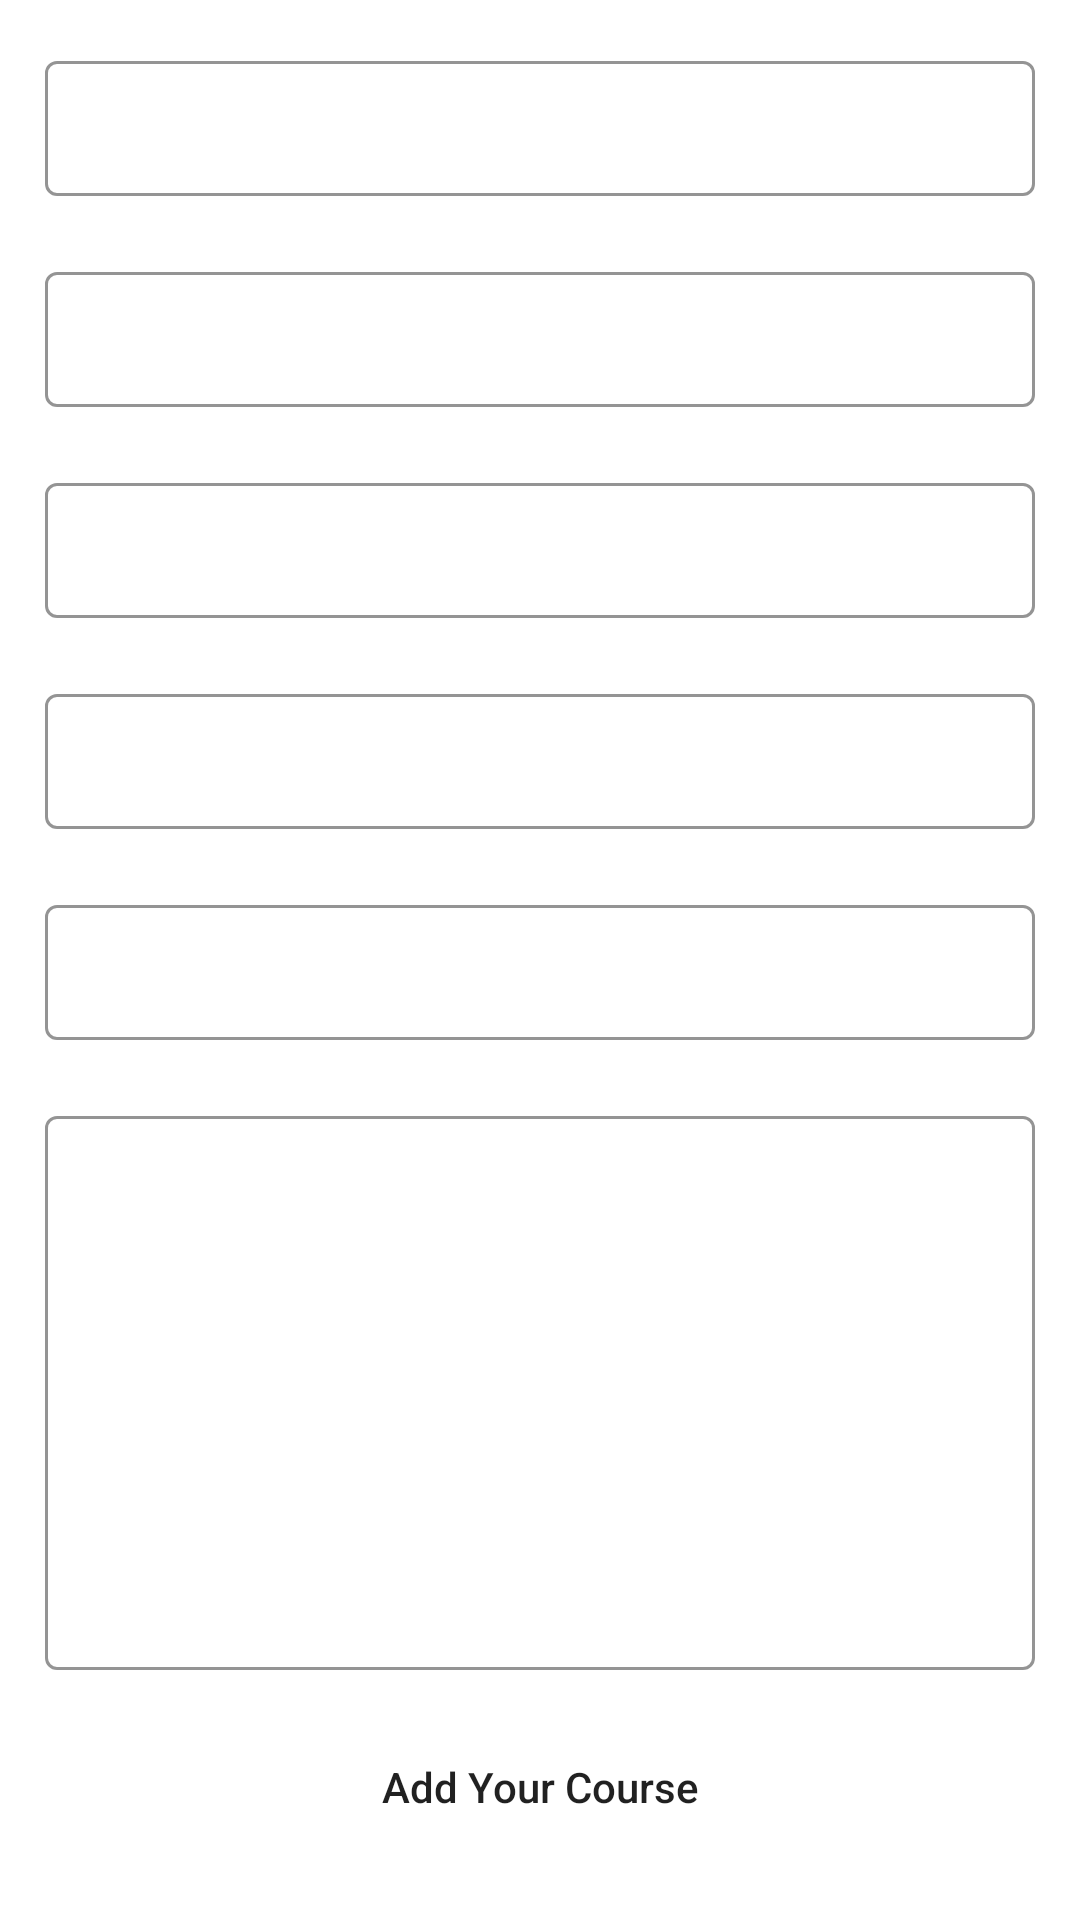

Produce the Android XML layout that renders to this screen, including the resource entries it uses.
<!-- AndroidManifest.xml: application theme Theme.Courses -->
<!-- res/layout/activity_add_course.xml -->
<?xml version="1.0" encoding="utf-8"?>
<ScrollView xmlns:android="http://schemas.android.com/apk/res/android"
    xmlns:app="http://schemas.android.com/apk/res-auto"
    xmlns:tools="http://schemas.android.com/tools"
    android:layout_width="match_parent"
    android:layout_height="match_parent"
    android:background="@color/black_shade_1"
    tools:context=".AddCourseActivity">

    <RelativeLayout
        android:layout_width="match_parent"
        android:layout_height="wrap_content">

        <LinearLayout
            android:layout_width="match_parent"
            android:layout_height="wrap_content"
            android:orientation="vertical">

            
            <com.google.android.material.textfield.TextInputLayout
                android:id="@+id/idTILCourseName"
                style="@style/LoginTextInputLayoutStyle"
                android:layout_width="match_parent"
                android:layout_height="wrap_content"
                android:layout_marginLeft="10dp"
                android:layout_marginTop="10dp"
                android:layout_marginRight="10dp"
                android:hint="@string/enter_course_name"
                android:padding="5dp"
                android:textColorHint="@color/white"
                app:hintTextColor="@color/white">

                <com.google.android.material.textfield.TextInputEditText
                    android:id="@+id/idEdtCourseName"
                    android:layout_width="match_parent"
                    android:layout_height="match_parent"
                    android:ems="10"
                    android:importantForAutofill="no"
                    android:inputType="textImeMultiLine|textMultiLine"
                    android:textColor="@color/white"
                    android:textColorHint="@color/white"
                    android:textSize="14sp" />
            </com.google.android.material.textfield.TextInputLayout>

            
            <com.google.android.material.textfield.TextInputLayout
                android:id="@+id/idTILCoursePrice"
                style="@style/LoginTextInputLayoutStyle"
                android:layout_width="match_parent"
                android:layout_height="wrap_content"
                android:layout_marginLeft="10dp"
                android:layout_marginTop="10dp"
                android:layout_marginRight="10dp"
                android:hint="@string/enter_course_price"
                android:padding="5dp"
                android:textColorHint="@color/white"
                app:boxStrokeColor="@color/purple_200"
                app:hintTextColor="@color/white">

                <com.google.android.material.textfield.TextInputEditText
                    android:id="@+id/idEdtCoursePrice"
                    android:layout_width="match_parent"
                    android:layout_height="match_parent"
                    android:ems="10"
                    android:importantForAutofill="no"
                    android:inputType="phone"
                    android:textColor="@color/white"
                    android:textColorHint="@color/white"
                    android:textSize="14sp"
                    app:boxStrokeColor="@color/purple_200" />
            </com.google.android.material.textfield.TextInputLayout>

            
            <com.google.android.material.textfield.TextInputLayout
                android:id="@+id/idTILCourseSuitedFor"
                style="@style/LoginTextInputLayoutStyle"
                android:layout_width="match_parent"
                android:layout_height="wrap_content"
                android:layout_marginLeft="10dp"
                android:layout_marginTop="10dp"
                android:layout_marginRight="10dp"
                android:hint="@string/enter_course_suited_for"
                android:padding="5dp"
                android:textColorHint="@color/white"
                app:hintTextColor="@color/white">

                <com.google.android.material.textfield.TextInputEditText
                    android:id="@+id/idEdtSuitedFor"
                    android:layout_width="match_parent"
                    android:layout_height="match_parent"
                    android:ems="10"
                    android:importantForAutofill="no"
                    android:inputType="textImeMultiLine|textMultiLine"
                    android:textColor="@color/white"
                    android:textColorHint="@color/white"
                    android:textSize="14sp" />
            </com.google.android.material.textfield.TextInputLayout>

            
            <com.google.android.material.textfield.TextInputLayout
                android:id="@+id/idTILCourseImageLink"
                style="@style/LoginTextInputLayoutStyle"
                android:layout_width="match_parent"
                android:layout_height="wrap_content"
                android:layout_marginLeft="10dp"
                android:layout_marginTop="10dp"
                android:layout_marginRight="10dp"
                android:hint="@string/enter_course_image_link"
                android:padding="5dp"
                android:textColorHint="@color/white"
                app:hintTextColor="@color/white">

                <com.google.android.material.textfield.TextInputEditText
                    android:id="@+id/idEdtCourseImageLink"
                    android:layout_width="match_parent"
                    android:layout_height="match_parent"
                    android:ems="10"
                    android:importantForAutofill="no"
                    android:inputType="textImeMultiLine|textMultiLine"
                    android:textColor="@color/white"
                    android:textColorHint="@color/white"
                    android:textSize="14sp" />
            </com.google.android.material.textfield.TextInputLayout>

            
            <com.google.android.material.textfield.TextInputLayout
                android:id="@+id/idTILCourseLink"
                style="@style/LoginTextInputLayoutStyle"
                android:layout_width="match_parent"
                android:layout_height="wrap_content"
                android:layout_marginLeft="10dp"
                android:layout_marginTop="10dp"
                android:layout_marginRight="10dp"
                android:hint="@string/enter_course_link"
                android:padding="5dp"
                android:textColorHint="@color/white"
                app:hintTextColor="@color/white">

                <com.google.android.material.textfield.TextInputEditText
                    android:id="@+id/idEdtCourseLink"
                    android:layout_width="match_parent"
                    android:layout_height="match_parent"
                    android:ems="10"
                    android:importantForAutofill="no"
                    android:inputType="textImeMultiLine|textMultiLine"
                    android:textColor="@color/white"
                    android:textColorHint="@color/white"
                    android:textSize="14sp" />
            </com.google.android.material.textfield.TextInputLayout>


            
            <com.google.android.material.textfield.TextInputLayout
                android:id="@+id/idTILCourseDescription"
                style="@style/LoginTextInputLayoutStyle"
                android:layout_width="match_parent"
                android:layout_height="200dp"
                android:layout_marginLeft="10dp"
                android:layout_marginTop="10dp"
                android:layout_marginRight="10dp"
                android:hint="@string/enter_course_description"
                android:padding="5dp"
                android:textColorHint="@color/white"
                app:hintTextColor="@color/white">

                <com.google.android.material.textfield.TextInputEditText
                    android:id="@+id/idEdtCourseDescription"
                    android:layout_width="match_parent"
                    android:layout_height="match_parent"
                    android:ems="10"
                    android:importantForAutofill="no"
                    android:inputType="textImeMultiLine|textMultiLine"
                    android:textColor="@color/white"
                    android:textColorHint="@color/white"
                    android:textSize="14sp" />
            </com.google.android.material.textfield.TextInputLayout>

            
            <Button
                android:id="@+id/idBtnAddCourse"
                android:layout_width="match_parent"
                android:layout_height="wrap_content"
                android:layout_marginStart="10dp"
                android:layout_marginTop="10dp"
                android:layout_marginEnd="10dp"
                android:layout_marginBottom="10dp"
                android:background="@drawable/button_back"
                android:text="@string/add_your_course"
                android:textAllCaps="false" />


        </LinearLayout>

        
        <ProgressBar
            android:id="@+id/idPBLoading"
            android:layout_width="wrap_content"
            android:layout_height="wrap_content"
            android:layout_centerInParent="true"
            android:layout_gravity="center"
            android:indeterminate="true"
            android:indeterminateDrawable="@drawable/progress_back"
            android:visibility="gone" />

    </RelativeLayout>

</ScrollView>
<!-- resources referenced by this layout -->
<resources>
  <!-- drawable button_back (drawable) -->
  <?xml version="1.0" encoding="utf-8"?>
  <shape xmlns:android="http://schemas.android.com/apk/res/android"
      android:shape="rectangle">
  
      <corners android:radius="20dp" />
  
      <solid android:color="@color/black_shade_1" />
  
  </shape>
  <string name="add_your_course">Add Your Course</string>
  <string name="enter_course_description">Enter Course Description</string>
  <string name="enter_course_image_link">Enter Course Image Link</string>
  <string name="enter_course_link">Enter Course Link</string>
  <string name="enter_course_name">Enter Course Name</string>
  <string name="enter_course_price">Enter Course Price</string>
  <string name="enter_course_suited_for">Enter Course Suited For</string>
  <style name="LoginTextInputLayoutStyle" parent="Widget.MaterialComponents.TextInputLayout.OutlinedBox.Dense">
          <item name="boxStrokeColor">#296D98</item>
          <item name="boxStrokeWidth">1dp</item>
      </style>
  <style name="Theme.Courses" parent="Theme.MaterialComponents.DayNight.DarkActionBar">
          
          <item name="colorPrimary">@color/purple_500</item>
          <item name="colorPrimaryVariant">@color/purple_700</item>
          <item name="colorOnPrimary">@color/white</item>
          
          <item name="colorSecondary">@color/teal_200</item>
          <item name="colorSecondaryVariant">@color/teal_700</item>
          <item name="colorOnSecondary">@color/black</item>
          
          <item name="android:statusBarColor" tools:targetApi="l">?attr/colorPrimaryVariant</item>
          
      </style>
  <!-- not gathered from this repository: default colours our renderer supplied (Android Studio template values) -->
  <color name="purple_200">#FFBB86FC</color>
  <color name="purple_500">#FF6200EE</color>
  <color name="purple_700">#FF3700B3</color>
  <color name="teal_200">#FF03DAC5</color>
  <color name="teal_700">#FF018786</color>
  <color name="black">#FF000000</color>
  <color name="white">#FFFFFFFF</color>
</resources>
